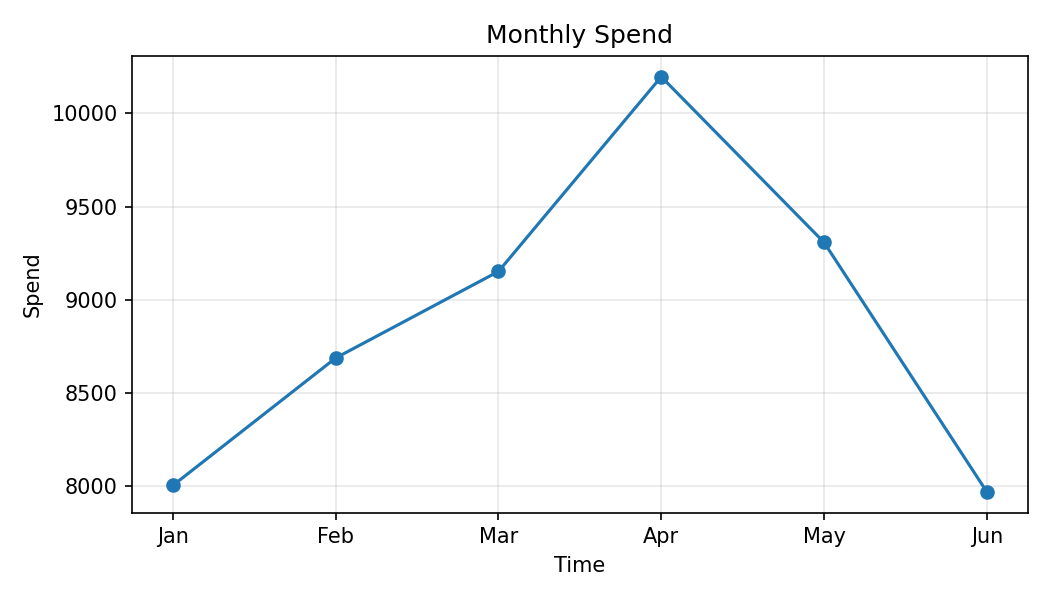

The table this chart was drawn from, first rows:
Month, Spend
Jan, 8002
Feb, 8686
Mar, 9151
Apr, 10197
May, 9307
Jun, 7968
